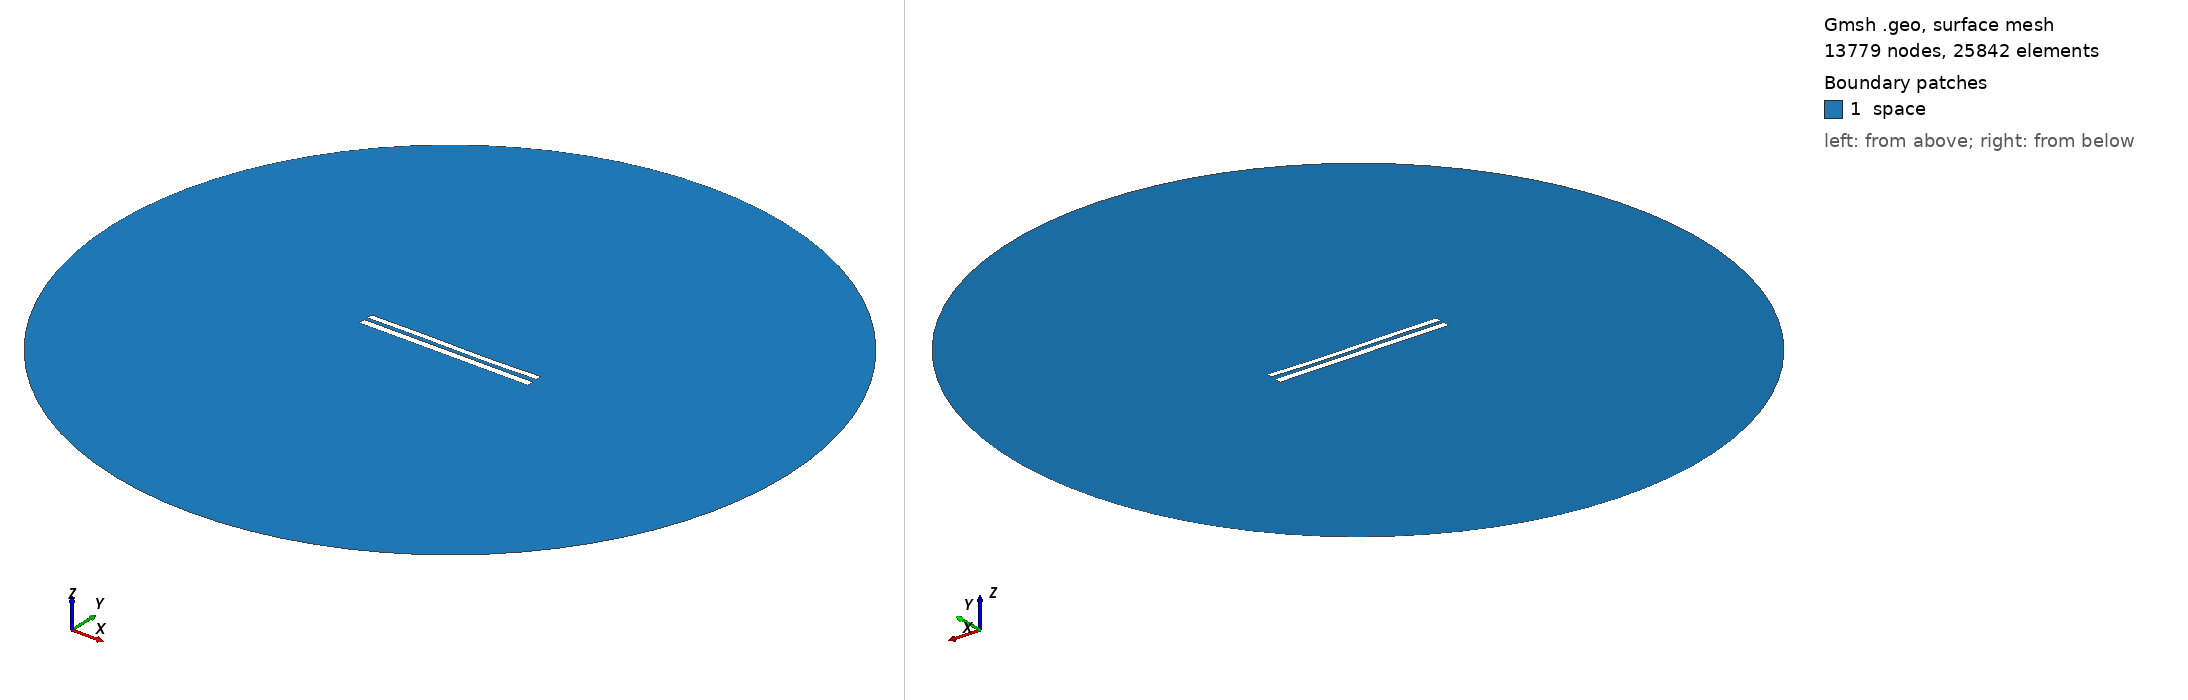

Gmsh geometry script, surface-meshed: 13779 nodes, 25842 surface elements. Boundary patches (legend numbers): 1 space. Left view from above one corner, right view from below the opposite corner. Legend entries are the model's physical surfaces. The drawing asked Gmsh for element sizes between 1% and 20% of the model's largest extent; the script's own settings can give other sizes.

=== 8048.geo (drawn) ===
//---------------------------------------
// Geometry kernel
//---------------------------------------

SetFactory("OpenCASCADE");



//---------------------------------------
// Parameters of the geometry
//---------------------------------------

// Overetch of the upper plate
overetch = 0.25;

// Distance between the plates
distance = 2.0;

// Discretization over the x axis (for the deformation)
nx = 50; 

// Length of the plate
L = 100 - overetch; 

// Number of modes
n = 4; 

// 1st mode coefficient
coeff(1) = 0.15;
beta(1) = 0.596864 * 3.1415926535 / L;

// 2nd mode coefficient
coeff(2) = -0.075;
beta(2) = 1.49418 * 3.1415926535 / L;

// 3rd mode coefficient
coeff(3) = 0.15;
beta(3) = 2.50025 * 3.1415926535 / L;

// 4th mode coefficient
coeff(4) = 0.0;
beta(4) = 3.49999 * 3.1415926535 / L;



//---------------------------------------
// Upper plate (deformed rectangle)
//---------------------------------------

// Coordiantes of the upper plate
xmin = -50;
xmax = 50 - overetch;

// Height of the upper plate
yheight = 4 - 2 * overetch;

// Indexes of the points
UpperID[] = {};
LowerID[] = {};
LeftID[] = {};
RightID[] = {};

// Point index
p = 1;

// Horizontal edges
For i In {1:nx}
    x = xmin + (i-1)*(xmax - xmin)/(nx-1);

    y_bottom = distance / 2 + overetch;
    For j In {1:n}
        C = (Cosh(beta(j)*L) + Cos(beta(j)*L)) / (Sinh(beta(j)*L) + Sin(beta(j)*L));
        y_bottom  = y_bottom + coeff(j) * (Cosh(beta(j)*(x+50)) - Cos(beta(j)*(x+50)) - C * (Sinh(beta(j)*(x+50)) - Sin(beta(j)*(x+50))));
    EndFor

    y_top = y_bottom + yheight;

    Point(p) = {x, y_top, 0, 1.0};
    UpperID[i] = p;
    p = p + 1;

    Point(p) = {x, y_bottom, 0, 1.0};
    LowerID[i] = p;
    p = p + 1;
EndFor

// Create point lists
UpperPts[] = {}; LowerPts[] = {};
For i In {1:nx}
  UpperPts[] += {UpperID[i]};
  LowerPts[] += {LowerID[i]};
EndFor

// Build splines
Spline(1) = {UpperPts[]};
Spline(2) = {LowerPts[]};
Line(3) = {LowerPts[nx-1], UpperPts[nx-1]};
Line(4) = {LowerPts[0], UpperPts[0]};

// Build the plane surface
Curve Loop(1) = {2, 3, -1, -4};
Plane Surface(1) = {1};



//---------------------------------------
// Lower plate (rectangle)
//---------------------------------------

// Vertices
Point(1001) = {-50, -1, 0, 1.0};
Point(1002) = { 50, -1, 0, 1.0};
Point(1003) = { 50,  -5, 0, 1.0};
Point(1004) = {-50,  -5, 0, 1.0};

// Edges
Line(5) = {1001, 1002};
Line(6) = {1002, 1003};
Line(7) = {1003, 1004};
Line(8) = {1004, 1001};

// Plane surface
Line Loop(2) = {5, 6, 7, 8};
Plane Surface(2) = {2}; 



//---------------------------------------
// Outer (fictious) boundary
//---------------------------------------

// Points
Point(1005) = {0, 0, 0};       // Center
Point(1006) = {200, 0, 0};     // Start point
Point(1007) = {0, 200, 0};     // 90 degrees
Point(1008) = {-200, 0, 0};    // 180 degrees
Point(1009) = {0, -200, 0};    // 270 degrees

// Circle arcs (each needs start, center, end)
Circle(9) = {1006, 1005, 1007};
Circle(10) = {1007, 1005, 1008};
Circle(11) = {1008, 1005, 1009};
Circle(12) = {1009, 1005, 1006};

// Plane surface for the entire domain
Curve Loop(3) = {9, 10, 11, 12};
Surface(3) = {3};

// Subtract the plates from the whole domain to obtain the actual domain where we want to solve the equations
BooleanDifference{ Surface{3}; Delete; }{ Surface{1}; Surface{2}; Delete; }




//---------------------------------------
// Transfinite Lines/Curves
//---------------------------------------

// Set the number of points on the boundaries
r = 7;

// Plates
Transfinite Curve {1, 2} = 50*r Using Progression 1;
Transfinite Curve {3, 4} = 2*r Using Progression 1;
Transfinite Line {5, 7} = 50*r Using Progression 1;
Transfinite Line {6, 8} = 2*r Using Progression 1;

// Outer boundary
Transfinite Line {9, 10, 11, 12} = 20 Using Progression 1;



//---------------------------------------
// Physical groups
//---------------------------------------                

// Physical curves (boundaries)
Physical Line("force_segment", 10) = {2};
Physical Line("upper_plate", 11) = {1, 3, 4};
Physical Line("lower_plate", 12) = {5, 6, 7, 8};
Physical Line("boundary", 20) = {9, 10, 11, 12};

// Physical Surfaces
Physical Surface("space", 30) = {3};



//---------------------------------------
// 6. Generate the Mesh
//---------------------------------------

// 2D mesh generation
Mesh 2;
